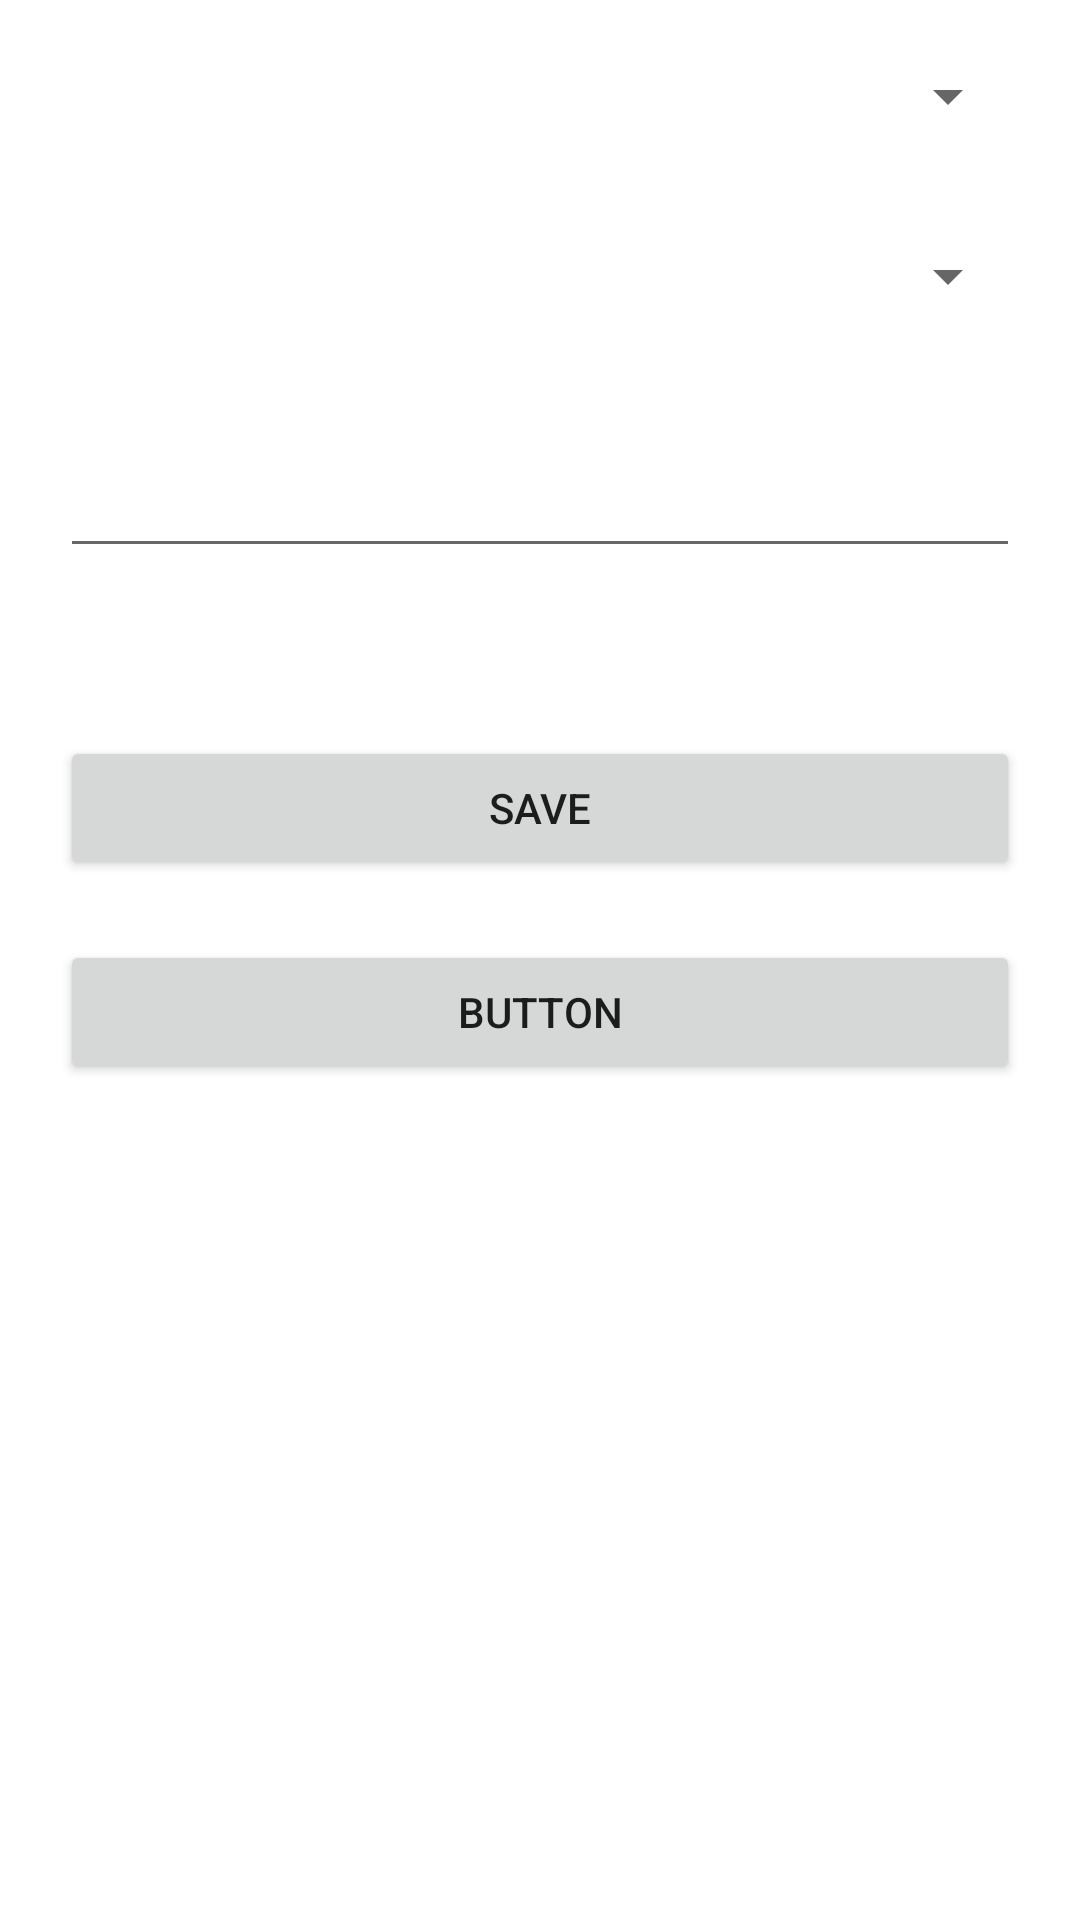

Produce the Android XML layout that renders to this screen, including the resource entries it uses.
<!-- AndroidManifest.xml: application theme Theme.OldKasir -->
<!-- res/layout/activity_edit_paket.xml -->
<?xml version="1.0" encoding="utf-8"?>
<androidx.constraintlayout.widget.ConstraintLayout xmlns:android="http://schemas.android.com/apk/res/android"
    xmlns:app="http://schemas.android.com/apk/res-auto"
    xmlns:tools="http://schemas.android.com/tools"
    android:layout_width="match_parent"
    android:layout_height="match_parent"
    tools:context=".EditPaketActivity"
    android:padding="20dp">

    <Spinner
        android:id="@+id/spiItem"
        android:layout_width="0dp"
        android:layout_height="wrap_content"
        app:layout_constraintEnd_toEndOf="parent"
        app:layout_constraintStart_toStartOf="parent"
        app:layout_constraintTop_toTopOf="parent" />

    <Spinner
        android:id="@+id/spiSupplier"
        android:layout_width="0dp"
        android:layout_height="wrap_content"
        android:layout_marginTop="36dp"
        app:layout_constraintEnd_toEndOf="parent"
        app:layout_constraintHorizontal_bias="0.503"
        app:layout_constraintStart_toStartOf="parent"
        app:layout_constraintTop_toBottomOf="@+id/spiItem" />

    <EditText
        android:id="@+id/editStok"
        android:layout_width="0dp"
        android:layout_height="wrap_content"
        android:layout_marginTop="44dp"
        android:ems="10"
        android:inputType="number"
        app:layout_constraintEnd_toEndOf="parent"
        app:layout_constraintHorizontal_bias="0.497"
        app:layout_constraintStart_toStartOf="parent"
        app:layout_constraintTop_toBottomOf="@+id/spiSupplier" />

    <Button
        android:id="@+id/buttonSavePaket"
        android:layout_width="0dp"
        android:layout_height="wrap_content"
        android:layout_marginTop="56dp"
        android:text="save"
        app:layout_constraintEnd_toEndOf="parent"
        app:layout_constraintHorizontal_bias="0.498"
        app:layout_constraintStart_toStartOf="parent"
        app:layout_constraintTop_toBottomOf="@+id/editStok" />

    <Button
        android:id="@+id/buttonBackPaket"
        android:layout_width="0dp"
        android:layout_height="wrap_content"
        android:layout_marginTop="20dp"
        android:text="Button"
        app:layout_constraintEnd_toEndOf="parent"
        app:layout_constraintHorizontal_bias="0.498"
        app:layout_constraintStart_toStartOf="parent"
        app:layout_constraintTop_toBottomOf="@+id/buttonSavePaket" />
</androidx.constraintlayout.widget.ConstraintLayout>
<!-- resources referenced by this layout -->
<resources>
  <style name="Theme.OldKasir" parent="Theme.MaterialComponents.DayNight.DarkActionBar">
          
          <item name="colorPrimary">@color/purple_500</item>
          <item name="colorPrimaryVariant">@color/purple_700</item>
          <item name="colorOnPrimary">@color/white</item>
          
          <item name="colorSecondary">@color/teal_200</item>
          <item name="colorSecondaryVariant">@color/teal_700</item>
          <item name="colorOnSecondary">@color/black</item>
          
          <item name="android:statusBarColor" tools:targetApi="21">?attr/colorPrimaryVariant</item>
          
      </style>
  <!-- not gathered from this repository: default colours our renderer supplied (Android Studio template values) -->
  <color name="purple_500">#FF6200EE</color>
  <color name="purple_700">#FF3700B3</color>
  <color name="teal_200">#FF03DAC5</color>
  <color name="teal_700">#FF018786</color>
  <color name="black">#FF000000</color>
  <color name="white">#FFFFFFFF</color>
</resources>
